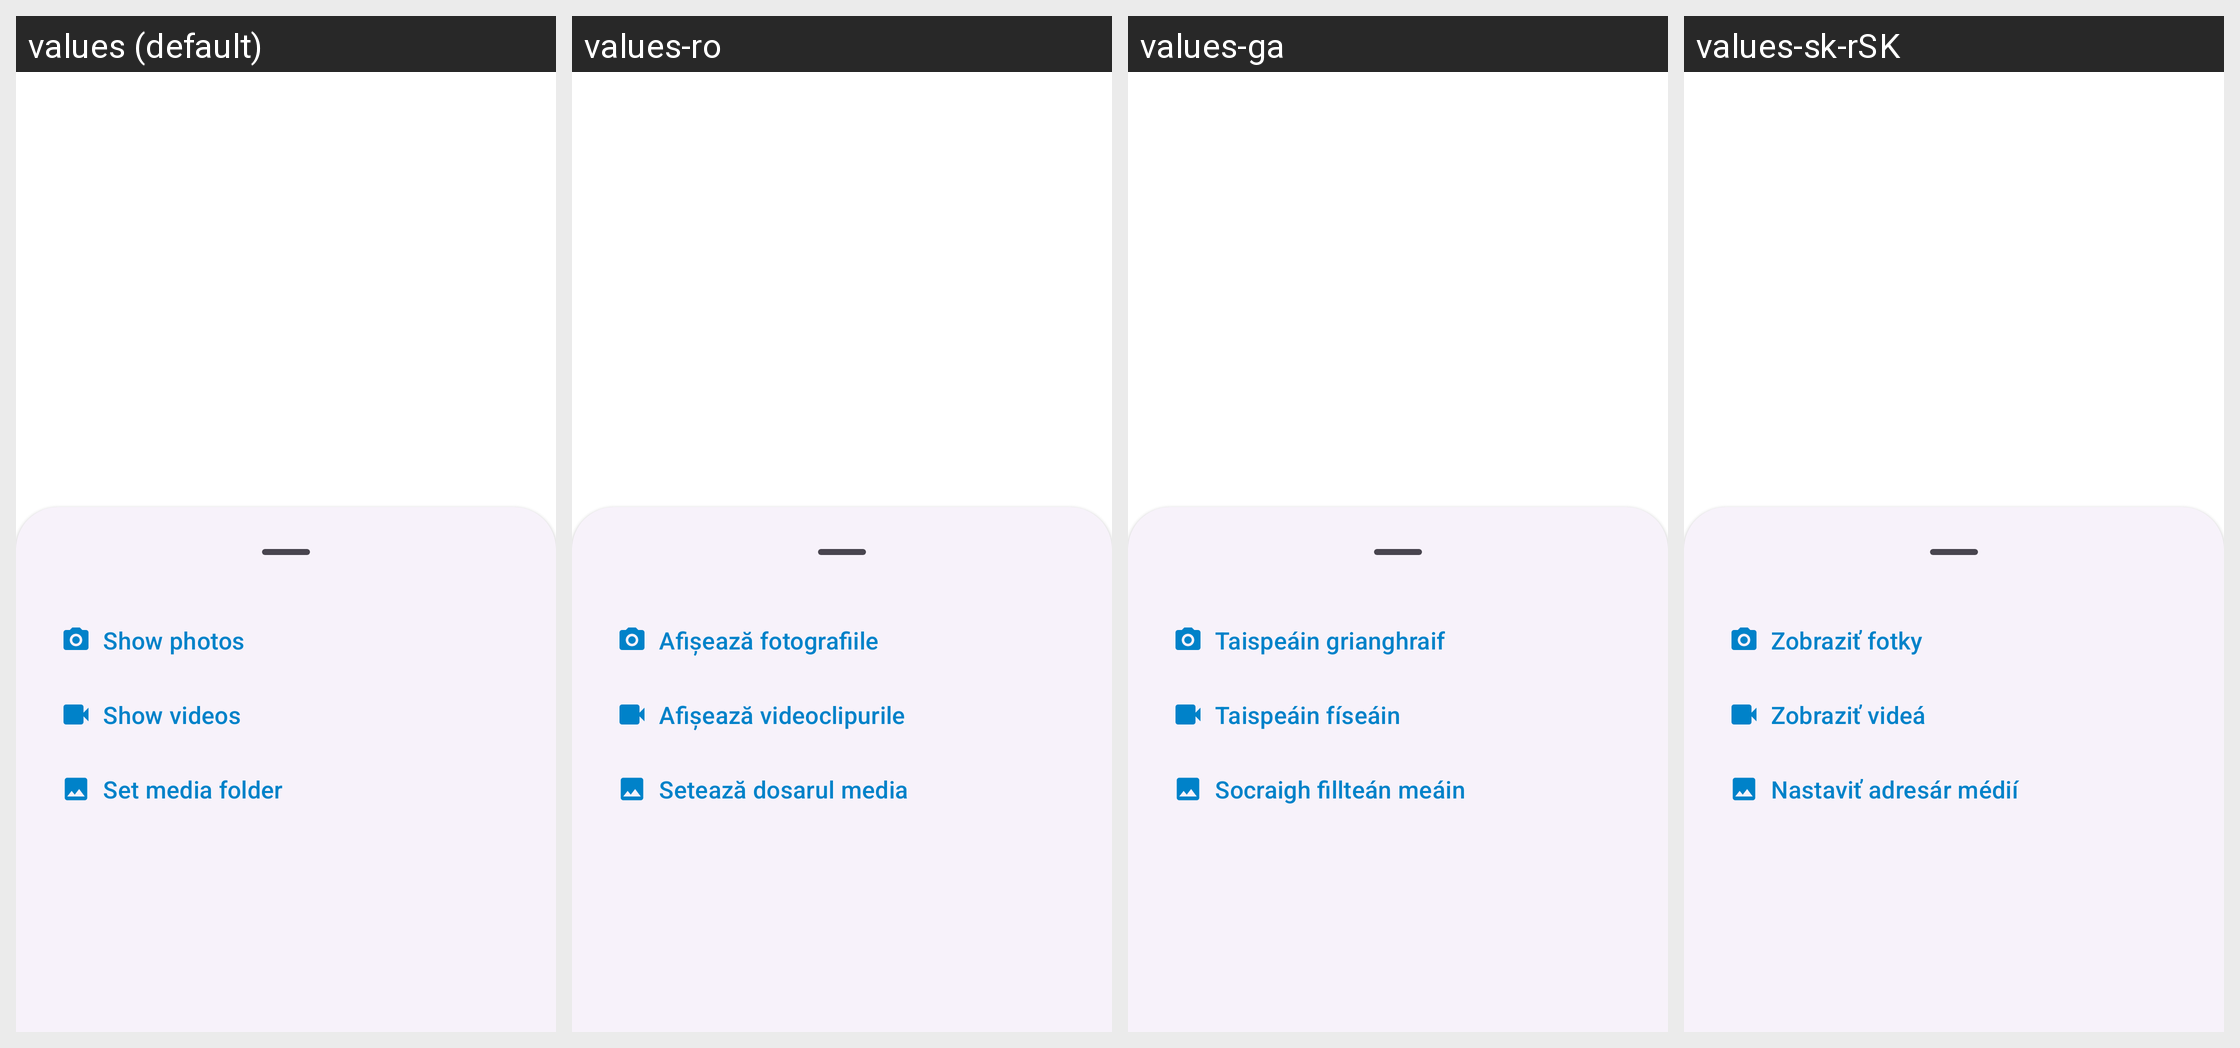

Strings drawn on this Android screen and how each of the app's shown locales translates them:
Android screen res/layout/fragment_gallery_bottom_sheet.xml rendered under 4 locales, left to right: values (default), values-ro, values-ga, values-sk-rSK. Device: Nexus 5 (rendered at 1080×1920; each locale shown at half size, 540×960, under a caption strip naming it); theme Theme.ownCloud.Toolbar.
Other locales in the repository, not shown: values-ar, values-ast, values-bg-rBG, values-br, values-ca, values-cs-rCZ, values-da, values-de, values-de-rDE, values-el, values-eo, values-es, values-es-rAR, values-es-rCL, values-es-rCO, values-es-rCR, values-es-rDO, values-es-rEC, values-es-rGT, values-es-rHN, values-es-rMX, values-es-rNI, values-es-rPA, values-es-rPE, values-es-rPY, values-es-rSV, values-es-rUY, values-et-rEE, values-eu, values-fa, values-fi-rFI, values-fr, values-gd, values-gl, values-hr, values-hu-rHU, values-in, values-is, values-it, values-iw, values-ja-rJP, values-ka, values-ka-rGE, values-kab, values-ko, values-lo, values-lt-rLT, values-lv, values-mk, values-nb-rNO, values-nl, values-pl, values-pt-rBR, values-pt-rPT, values-ru, values-sc, values-sl, values-sq, values-sr, values-sr-rSP, values-sv, values-sw, values-th-rTH, values-tk, values-tr, values-ug, values-uk, values-vi, values-zh-rCN, values-zh-rHK, values-zh-rTW.
Strings drawn on this screen, with the default value and each locale's value (text and hints the layout hard-codes, and strings that could not be matched under every locale, appear in the picture but are not listed):

show_images
  values: Show photos
  values-ro: Afișează fotografiile
  values-ga: Taispeáin grianghraif
  values-sk-rSK: Zobraziť fotky

show_video
  values: Show videos
  values-ro: Afișează videoclipurile
  values-ga: Taispeáin físeáin
  values-sk-rSK: Zobraziť videá

select_media_folder
  values: Set media folder
  values-ro: Setează dosarul media
  values-ga: Socraigh fillteán meáin
  values-sk-rSK: Nastaviť adresár médií
